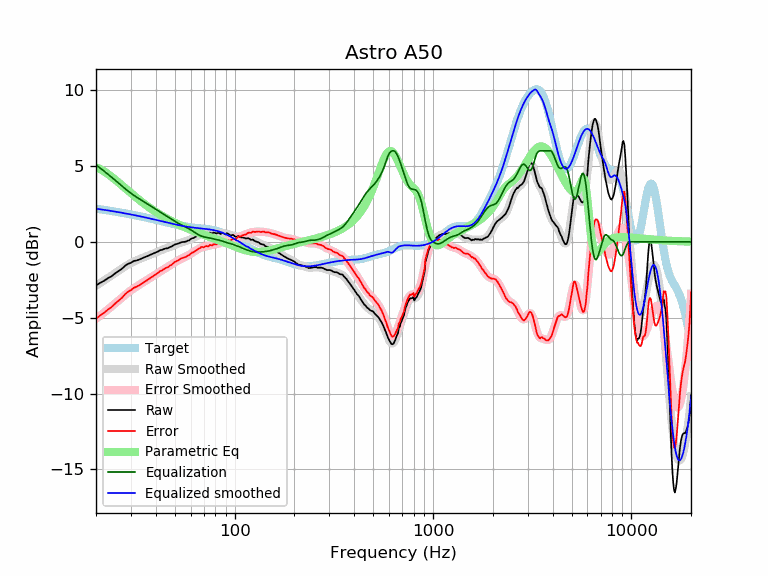

The file beside this chart, header and first rows:
frequency, raw, error, smoothed, error_smoothed, equalization, parametric_eq, equalized_raw, equalized_smoothed, target
20, -2.88, -5.07, -2.89, -5.08, 5.08, 4.92, 2.19, 2.19, 2.19
21, -2.70, -4.85, -2.72, -4.86, 4.86, 4.79, 2.16, 2.15, 2.15
22, -2.56, -4.67, -2.55, -4.65, 4.65, 4.64, 2.09, 2.11, 2.11
23, -2.39, -4.46, -2.38, -4.45, 4.45, 4.46, 2.06, 2.07, 2.07
24, -2.26, -4.29, -2.22, -4.25, 4.25, 4.28, 1.99, 2.03, 2.03
25, -2.07, -4.06, -2.06, -4.05, 4.05, 4.10, 1.98, 1.99, 1.99
26, -1.92, -3.88, -1.91, -3.86, 3.86, 3.91, 1.94, 1.95, 1.95
27, -1.78, -3.70, -1.76, -3.68, 3.68, 3.73, 1.90, 1.91, 1.91
28, -1.58, -3.46, -1.63, -3.51, 3.51, 3.55, 1.92, 1.88, 1.88
29, -1.45, -3.29, -1.50, -3.35, 3.35, 3.38, 1.89, 1.84, 1.84
30, -1.38, -3.19, -1.40, -3.20, 3.20, 3.21, 1.82, 1.80, 1.80
31, -1.26, -3.03, -1.30, -3.07, 3.07, 3.06, 1.80, 1.77, 1.77
32, -1.23, -2.96, -1.22, -2.95, 2.95, 2.91, 1.72, 1.73, 1.73
33, -1.17, -2.87, -1.14, -2.84, 2.84, 2.77, 1.67, 1.69, 1.69
34, -1.09, -2.75, -1.08, -2.74, 2.74, 2.63, 1.64, 1.66, 1.66
35, -1.02, -2.65, -1.01, -2.64, 2.64, 2.51, 1.61, 1.62, 1.62
36, -0.96, -2.55, -0.95, -2.54, 2.54, 2.39, 1.58, 1.59, 1.59
37, -0.89, -2.45, -0.89, -2.44, 2.44, 2.28, 1.55, 1.55, 1.55
38, -0.82, -2.34, -0.82, -2.34, 2.34, 2.17, 1.52, 1.52, 1.52
39, -0.76, -2.25, -0.76, -2.25, 2.25, 2.07, 1.48, 1.48, 1.48
40, -0.70, -2.15, -0.70, -2.15, 2.15, 1.97, 1.45, 1.45, 1.45
41, -0.64, -2.06, -0.64, -2.06, 2.06, 1.88, 1.42, 1.42, 1.42
42, -0.55, -1.94, -0.59, -1.97, 1.97, 1.80, 1.42, 1.38, 1.38
43, -0.53, -1.89, -0.53, -1.89, 1.89, 1.72, 1.35, 1.35, 1.35
44, -0.47, -1.79, -0.48, -1.81, 1.81, 1.64, 1.33, 1.32, 1.32
45, -0.43, -1.72, -0.44, -1.73, 1.73, 1.57, 1.29, 1.29, 1.29
46, -0.42, -1.68, -0.39, -1.65, 1.65, 1.50, 1.23, 1.26, 1.26
47, -0.35, -1.58, -0.34, -1.57, 1.57, 1.44, 1.22, 1.23, 1.23
48, -0.31, -1.52, -0.29, -1.50, 1.50, 1.37, 1.18, 1.20, 1.20
49, -0.24, -1.42, -0.24, -1.42, 1.42, 1.31, 1.18, 1.18, 1.18
50, -0.17, -1.32, -0.20, -1.35, 1.35, 1.26, 1.18, 1.15, 1.15
51, -0.14, -1.27, -0.15, -1.28, 1.28, 1.20, 1.14, 1.13, 1.13
52, -0.11, -1.22, -0.11, -1.22, 1.22, 1.15, 1.10, 1.10, 1.10
53, -0.06, -1.14, -0.08, -1.16, 1.16, 1.10, 1.10, 1.08, 1.08
54, -0.02, -1.08, -0.05, -1.10, 1.10, 1.05, 1.08, 1.06, 1.06
55, -0.01, -1.05, -0.01, -1.05, 1.05, 1.00, 1.04, 1.04, 1.04
56, -0.00, -1.02, 0.02, -1.01, 1.01, 0.96, 1.00, 1.02, 1.02
57, 0.03, -0.98, 0.05, -0.96, 0.96, 0.92, 0.98, 1.00, 1.00
58, 0.08, -0.91, 0.08, -0.90, 0.90, 0.88, 0.98, 0.99, 0.99
59, 0.10, -0.88, 0.12, -0.85, 0.85, 0.84, 0.95, 0.97, 0.97
60, 0.18, -0.78, 0.17, -0.79, 0.79, 0.80, 0.97, 0.96, 0.96
61, 0.24, -0.71, 0.21, -0.73, 0.73, 0.76, 0.97, 0.95, 0.95
62, 0.25, -0.69, 0.26, -0.67, 0.67, 0.72, 0.92, 0.94, 0.94
63, 0.31, -0.62, 0.31, -0.61, 0.61, 0.69, 0.92, 0.92, 0.92
64, 0.36, -0.56, 0.36, -0.55, 0.55, 0.65, 0.91, 0.91, 0.91
65, 0.41, -0.50, 0.40, -0.50, 0.50, 0.62, 0.91, 0.91, 0.91
66, 0.46, -0.44, 0.44, -0.45, 0.45, 0.59, 0.91, 0.90, 0.90
67, 0.48, -0.41, 0.48, -0.41, 0.41, 0.55, 0.89, 0.89, 0.89
68, 0.55, -0.33, 0.50, -0.38, 0.38, 0.52, 0.93, 0.88, 0.88
69, 0.53, -0.34, 0.52, -0.35, 0.35, 0.49, 0.88, 0.87, 0.87
70, 0.50, -0.37, 0.53, -0.33, 0.33, 0.46, 0.83, 0.86, 0.86
71, 0.55, -0.31, 0.54, -0.31, 0.31, 0.43, 0.86, 0.85, 0.85
72, 0.57, -0.28, 0.55, -0.29, 0.29, 0.40, 0.86, 0.84, 0.84
73, 0.53, -0.31, 0.56, -0.28, 0.28, 0.37, 0.80, 0.84, 0.84
74, 0.54, -0.29, 0.56, -0.26, 0.26, 0.34, 0.80, 0.82, 0.83
75, 0.61, -0.21, 0.57, -0.25, 0.25, 0.32, 0.85, 0.81, 0.81
76, 0.58, -0.23, 0.57, -0.23, 0.23, 0.29, 0.81, 0.80, 0.80
77, 0.54, -0.25, 0.58, -0.21, 0.21, 0.26, 0.75, 0.79, 0.79
78, 0.61, -0.17, 0.58, -0.20, 0.20, 0.23, 0.80, 0.77, 0.78
79, 0.61, -0.15, 0.58, -0.18, 0.18, 0.21, 0.79, 0.76, 0.76
... 553 more rows
